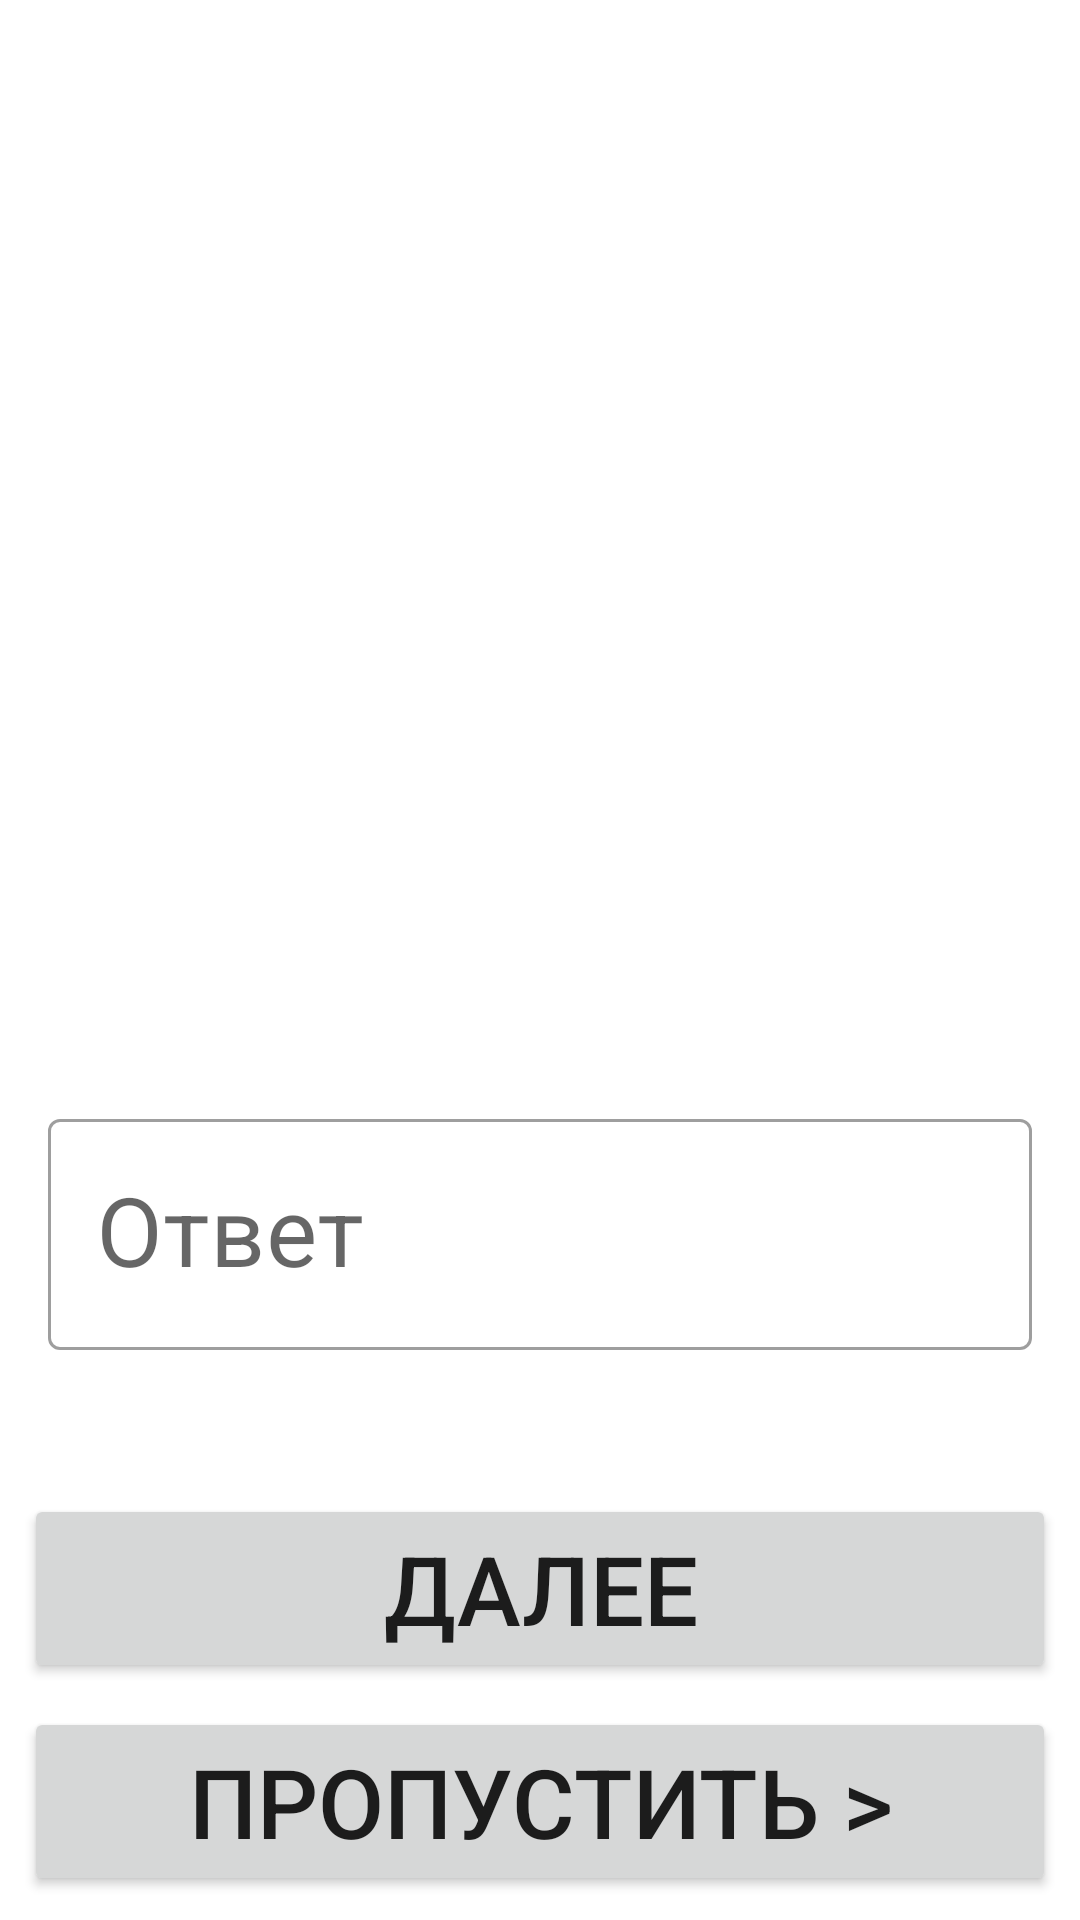

Write the Android layout XML for this screen, with the resource values it uses.
<!-- AndroidManifest.xml: application theme Theme.SerbianWordsTrainer -->
<!-- res/layout/fragment_write_answer_exercise.xml -->
<?xml version="1.0" encoding="utf-8"?>
<androidx.constraintlayout.widget.ConstraintLayout xmlns:android="http://schemas.android.com/apk/res/android"
    xmlns:app="http://schemas.android.com/apk/res-auto"
    xmlns:tools="http://schemas.android.com/tools"
    android:layout_width="match_parent"
    android:layout_height="match_parent">

    <TextView
        android:id="@+id/question_text"
        android:layout_width="wrap_content"
        android:layout_height="wrap_content"
        android:textSize="32sp"
        android:textAlignment="center"
        android:paddingStart="16dp"
        android:paddingEnd="16dp"
        android:layout_marginTop="48dp"
        app:layout_constraintEnd_toEndOf="parent"
        app:layout_constraintStart_toStartOf="parent"
        app:layout_constraintTop_toTopOf="parent"
        tools:text="TestText" />

    <ImageButton
        android:id="@+id/question_sound"
        android:layout_width="100dp"
        android:layout_height="100dp"
        android:background="@drawable/ic_play_sound"
        android:contentDescription="@string/chose_from_variants_fragment_play_sound"
        app:layout_constraintEnd_toEndOf="parent"
        app:layout_constraintStart_toStartOf="parent"
        app:layout_constraintTop_toBottomOf="@id/question_text" />

    <com.google.android.material.textfield.TextInputLayout
        android:id="@+id/answer_field"
        android:layout_width="match_parent"
        android:layout_height="wrap_content"
        android:inputType="text"
        android:layout_marginBottom="48dp"
        android:layout_marginStart="16dp"
        android:layout_marginEnd="16dp"
        android:hint="@string/answer_text_field"
        app:layout_constraintStart_toStartOf="parent"
        app:layout_constraintBottom_toTopOf="@id/nextExerciseButton"
        style="@style/Widget.MaterialComponents.TextInputLayout.OutlinedBox">

        <com.google.android.material.textfield.TextInputEditText
            android:id="@+id/answer_field_edit_text"
            android:layout_width="match_parent"
            android:layout_height="wrap_content"
            android:textSize="32sp"
            />

    </com.google.android.material.textfield.TextInputLayout>

    <Button
        android:id="@+id/nextExerciseButton"
        android:layout_width="match_parent"
        android:layout_height="wrap_content"
        android:text="@string/next_exercise_button"
        android:layout_margin="8dp"
        android:textSize="32sp"
        app:layout_constraintBottom_toTopOf="@id/skip_exercise_button"
        app:layout_constraintEnd_toEndOf="parent" />

    <Button
        android:id="@+id/skip_exercise_button"
        android:layout_width="match_parent"
        android:layout_height="wrap_content"
        android:layout_margin="8dp"
        android:text="@string/skip_exercise_button"
        android:textSize="32sp"
        app:layout_constraintEnd_toEndOf="parent"
        app:layout_constraintStart_toStartOf="parent"
        app:layout_constraintBottom_toBottomOf="parent" />

</androidx.constraintlayout.widget.ConstraintLayout>
<!-- resources referenced by this layout -->
<resources>
  <string name="answer_text_field">Ответ</string>
  <string name="chose_from_variants_fragment_play_sound">Прослушать слово</string>
  <string name="next_exercise_button">Далее</string>
  <string name="skip_exercise_button">Пропустить &gt;</string>
  <style name="Theme.SerbianWordsTrainer" parent="Theme.MaterialComponents.DayNight.DarkActionBar">
          
          <item name="colorPrimary">@color/purple_500</item>
          <item name="colorPrimaryVariant">@color/purple_700</item>
          <item name="colorOnPrimary">@color/white</item>
          
          <item name="colorSecondary">@color/teal_200</item>
          <item name="colorSecondaryVariant">@color/teal_700</item>
          <item name="colorOnSecondary">@color/black</item>
          
          <item name="android:statusBarColor" tools:targetApi="l">?attr/colorPrimaryVariant</item>
          
      </style>
  <color name="purple_500">#FF6200EE</color>
  <color name="purple_700">#FF3700B3</color>
  <color name="white">#FFFFFFFF</color>
  <color name="teal_200">#FF03DAC5</color>
  <color name="teal_700">#FF018786</color>
  <color name="black">#FF000000</color>
</resources>
